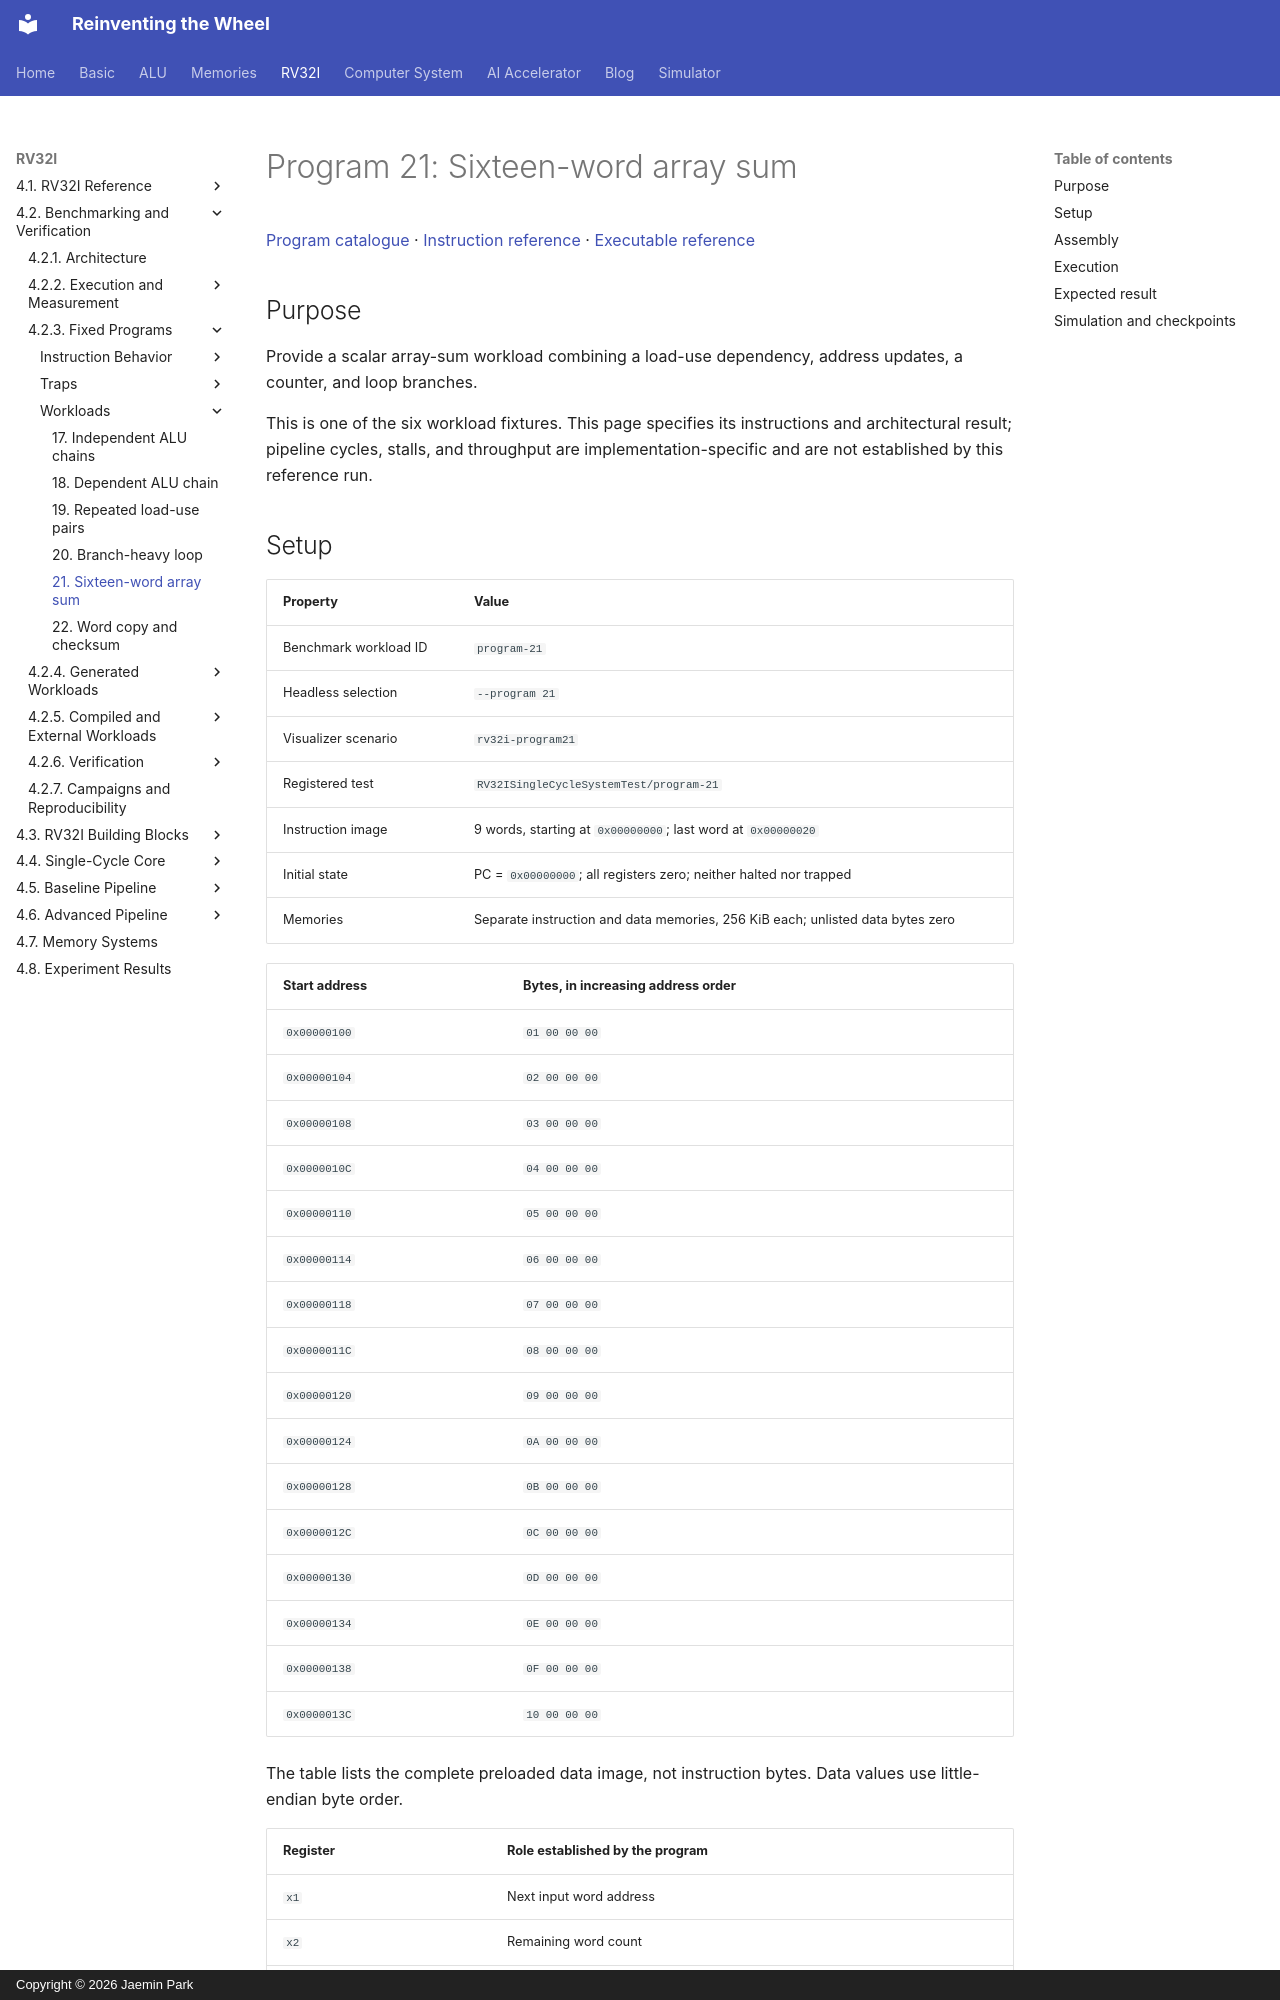

repository: arnold518/reinventing-the-wheel · page: rv32i/4.2/programs/program-21/index.html · generator: mkdocs · copyright: Copyright © 2026 Jaemin Park

# Program 21: Sixteen-word array sum

[Program catalogue](index.md) · [Instruction reference](../../4.1/instructions/index.md) · [Executable reference](../../4.1/implementation.md)

## Purpose

Provide a scalar array-sum workload combining a load-use dependency, address updates, a counter, and loop branches.

This is one of the six workload fixtures. This page specifies its instructions and architectural result; pipeline cycles, stalls, and throughput are implementation-specific and are not established by this reference run.

## Setup

| Property | Value |
| --- | --- |
| Benchmark workload ID | `program-21` |
| Headless selection | `--program 21` |
| Visualizer scenario | `rv32i-program21` |
| Registered test | `RV32ISingleCycleSystemTest/program-21` |
| Instruction image | 9 words, starting at `0x00000000`; last word at `0x00000020` |
| Initial state | PC = `0x00000000`; all registers zero; neither halted nor trapped |
| Memories | Separate instruction and data memories, 256 KiB each; unlisted data bytes zero |

<!-- rv32i-program21-initial-data -->
| Start address | Bytes, in increasing address order |
| --- | --- |
| `0x00000100` | `01 00 00 00` |
| `0x00000104` | `02 00 00 00` |
| `0x00000108` | `03 00 00 00` |
| `0x0000010C` | `04 00 00 00` |
| `0x00000110` | `05 00 00 00` |
| `0x00000114` | `06 00 00 00` |
| `0x00000118` | `07 00 00 00` |
| `0x0000011C` | `08 00 00 00` |
| `0x00000120` | `09 00 00 00` |
| `0x00000124` | `0A 00 00 00` |
| `0x00000128` | `0B 00 00 00` |
| `0x0000012C` | `0C 00 00 00` |
| `0x00000130` | `0D 00 00 00` |
| `0x00000134` | `0E 00 00 00` |
| `0x00000138` | `0F 00 00 00` |
| `0x0000013C` | `10 00 00 00` |

The table lists the complete preloaded data image, not instruction bytes. Data values use little-endian byte order.

| Register | Role established by the program |
| --- | --- |
| `x1` | Next input word address |
| `x2` | Remaining word count |
| `x3` | Sum |
| `x4` | Loaded word |

The [shared setup](index.md#shared-setup) describes reset, loading, and the behavioral-core selection. These hand-written programs do not use the standard ABI stack.
